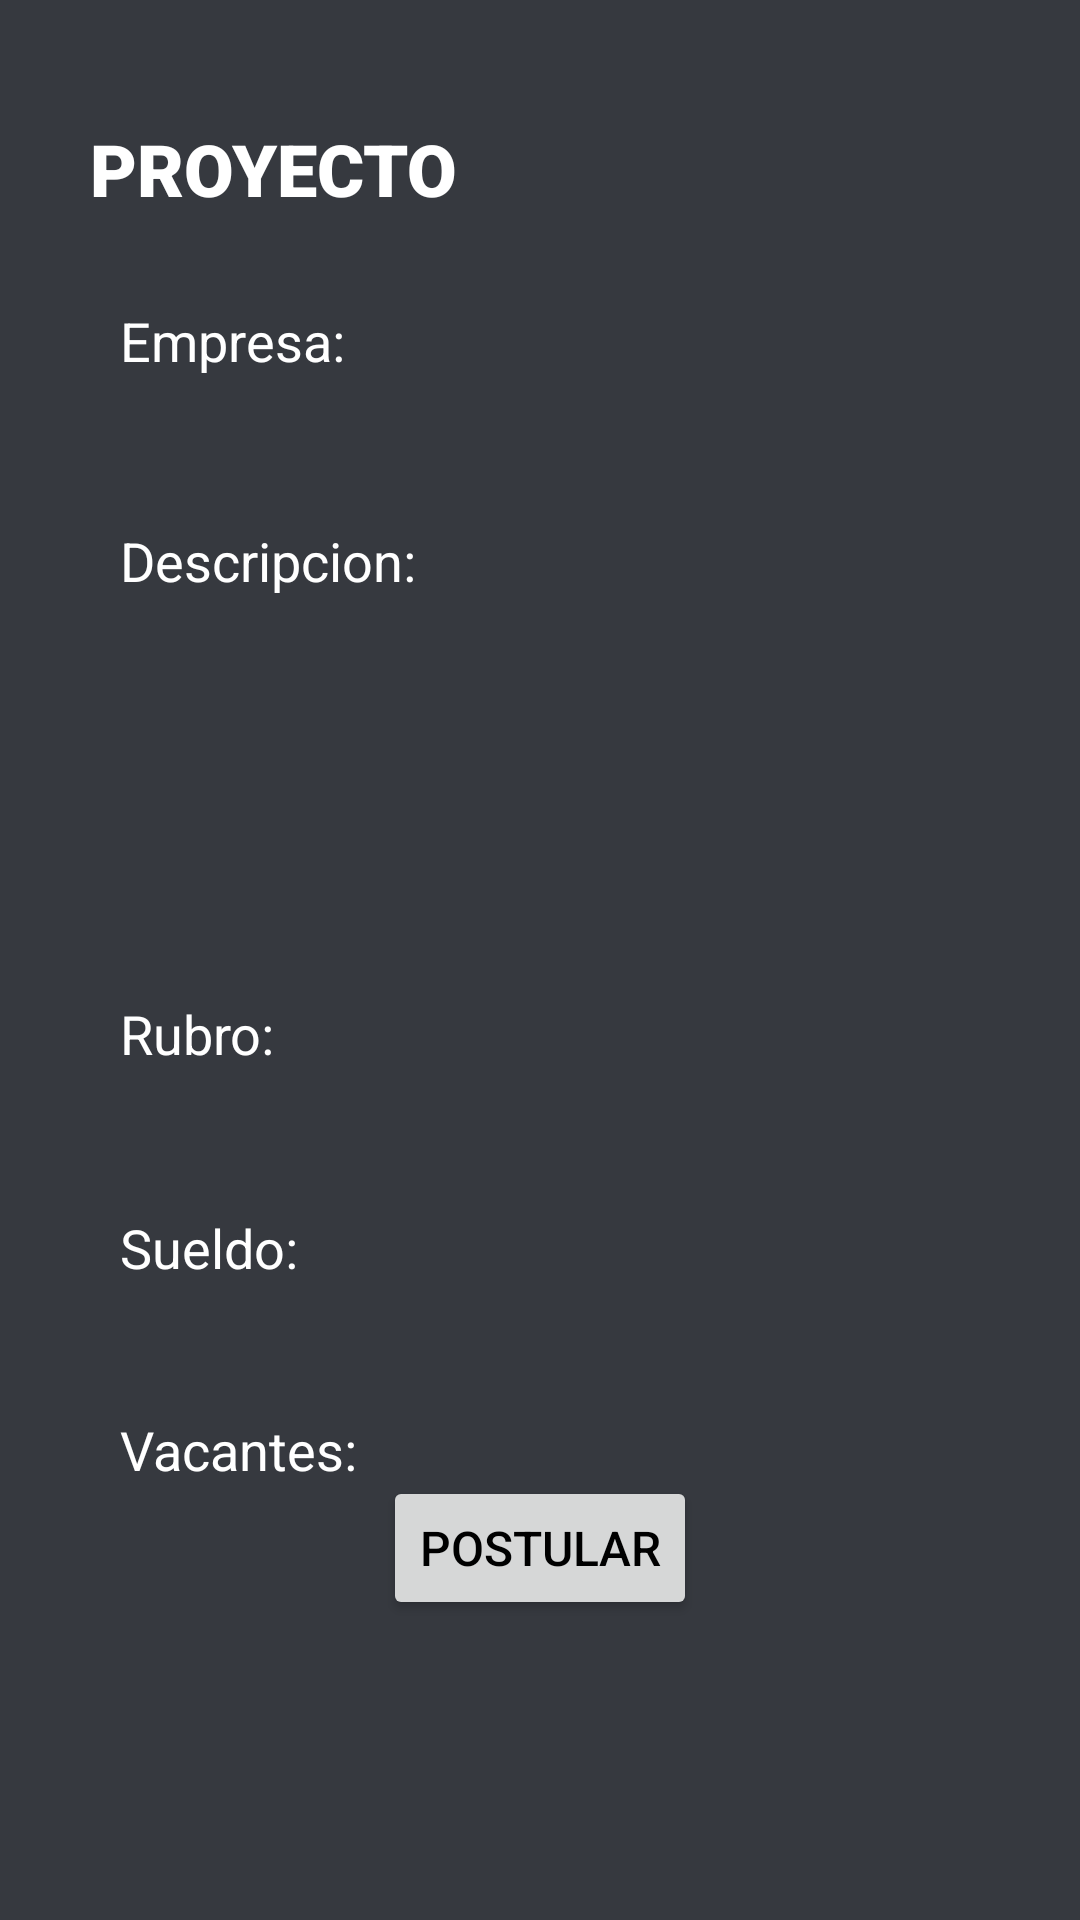

Android layout source for this screen:
<!-- AndroidManifest.xml: application theme AppTheme.Dark -->
<!-- res/layout/activity_project_user_view.xml -->
<?xml version="1.0" encoding="utf-8"?>

<androidx.constraintlayout.widget.ConstraintLayout xmlns:android="http://schemas.android.com/apk/res/android"
    xmlns:app="http://schemas.android.com/apk/res-auto"
    xmlns:tools="http://schemas.android.com/tools"
    android:layout_width="match_parent"
    android:layout_height="match_parent">

    <TextView
        android:id="@+id/textVacantesMostrar"
        android:layout_width="wrap_content"
        android:layout_height="wrap_content"
        android:layout_marginTop="54dp"
        app:layout_constraintStart_toStartOf="@+id/textSueldoMostrar"
        app:layout_constraintTop_toBottomOf="@+id/textSueldoMostrar"
        tools:text="Mostrar" />

    <TextView
        android:id="@+id/textSueldoMostrar"
        android:layout_width="wrap_content"
        android:layout_height="wrap_content"
        android:layout_marginTop="50dp"
        app:layout_constraintStart_toStartOf="@+id/textRubroMostrar"
        app:layout_constraintTop_toBottomOf="@+id/textRubroMostrar"
        tools:text="Sueldo" />

    <TextView
        android:id="@+id/textRubroMostrar"
        android:layout_width="wrap_content"
        android:layout_height="wrap_content"
        android:layout_marginStart="6dp"
        android:layout_marginTop="45dp"
        app:layout_constraintStart_toStartOf="@+id/textDescripcionMostrar"
        app:layout_constraintTop_toBottomOf="@+id/textDescripcionMostrar"
        tools:text="Rubro" />

    <TextView
        android:id="@+id/textRubro"
        android:layout_width="wrap_content"
        android:layout_height="wrap_content"
        android:layout_marginStart="40dp"
        android:layout_marginTop="45dp"
        android:layout_marginBottom="46dp"
        android:text="Rubro:"
        android:textSize="18sp"
        app:layout_constraintBottom_toTopOf="@+id/textSueldoMostrar"
        app:layout_constraintStart_toStartOf="parent"
        app:layout_constraintTop_toBottomOf="@+id/textDescripcionMostrar" />

    <TextView
        android:id="@+id/textSueldo"
        android:layout_width="wrap_content"
        android:layout_height="wrap_content"
        android:layout_marginStart="40dp"
        android:layout_marginTop="47dp"
        android:text="Sueldo: "
        android:textSize="18sp"
        app:layout_constraintStart_toStartOf="parent"
        app:layout_constraintTop_toBottomOf="@+id/textRubro" />

    <TextView
        android:id="@+id/textDescripcionMostrar"
        android:layout_width="172dp"
        android:layout_height="115dp"
        android:layout_marginTop="53dp"
        android:layout_marginEnd="37dp"
        app:layout_constraintEnd_toEndOf="parent"
        app:layout_constraintTop_toBottomOf="@+id/textEmpresaMostrar"
        tools:text="Descripcion de Proyecto" />

    <TextView
        android:id="@+id/tvProjectTittle"
        android:layout_width="wrap_content"
        android:layout_height="wrap_content"
        android:layout_marginStart="30dp"
        android:layout_marginTop="40dp"
        android:fontFamily="sans-serif-black"
        android:text="PROYECTO"
        android:textSize="24sp"
        app:layout_constraintStart_toStartOf="parent"
        app:layout_constraintTop_toTopOf="parent" />

    <TextView
        android:id="@+id/textEmpresaNombre"
        android:layout_width="wrap_content"
        android:layout_height="wrap_content"
        android:layout_marginStart="40dp"
        android:layout_marginTop="29dp"
        android:text="Empresa: "
        android:textSize="18sp"
        app:layout_constraintStart_toStartOf="parent"
        app:layout_constraintTop_toBottomOf="@+id/tvProjectTittle" />

    <TextView
        android:id="@+id/textEmpresaNombre2"
        android:layout_width="wrap_content"
        android:layout_height="wrap_content"
        android:layout_marginStart="40dp"
        android:layout_marginTop="49dp"
        android:text="Descripcion:"
        android:textSize="18sp"
        app:layout_constraintStart_toStartOf="parent"
        app:layout_constraintTop_toBottomOf="@+id/textEmpresaNombre" />

    <TextView
        android:id="@+id/textEmpresaMostrar"
        android:layout_width="wrap_content"
        android:layout_height="wrap_content"
        android:layout_marginStart="16dp"
        android:layout_marginTop="101dp"
        android:layout_marginEnd="37dp"
        app:layout_constraintEnd_toEndOf="parent"
        app:layout_constraintStart_toEndOf="@+id/textEmpresaNombre"
        app:layout_constraintTop_toTopOf="parent"
        tools:text="Nombre de Empresa" />

    <TextView
        android:id="@+id/textVacantes"
        android:layout_width="wrap_content"
        android:layout_height="wrap_content"
        android:layout_marginStart="40dp"
        android:layout_marginTop="43dp"
        android:text="Vacantes:"
        android:textSize="18sp"
        app:layout_constraintStart_toStartOf="parent"
        app:layout_constraintTop_toBottomOf="@+id/textSueldo" />

    <Button
        android:id="@+id/buttonPostular"
        android:layout_width="wrap_content"
        android:layout_height="wrap_content"
        android:layout_marginBottom="100dp"
        android:text="Postular"
        android:textColor="#000000"
        android:textSize="16sp"
        app:layout_constraintBottom_toBottomOf="parent"
        app:layout_constraintEnd_toEndOf="parent"
        app:layout_constraintStart_toStartOf="parent" />

</androidx.constraintlayout.widget.ConstraintLayout>
<!-- resources referenced by this layout -->
<resources>
  <style name="AppTheme.Dark" parent="AppTheme">
          <item name="android:background">#36393f</item>
          <item name="android:textColor">#FFFFFF</item>
          <item name="android:textColorHint">#8BFFFFFF</item>
      </style>
  <style name="AppTheme" parent="Theme.AppCompat.Light.DarkActionBar">
          
          <item name="colorPrimary">@color/colorPrimary</item>
          <item name="colorPrimaryDark">@color/colorPrimaryDark</item>
          <item name="colorAccent">@color/colorAccent</item>
      </style>
  <!-- not gathered from this repository: default colours our renderer supplied (Android Studio template values) -->
  <color name="colorPrimary">#FF6200EE</color>
  <color name="colorPrimaryDark">#FF3700B3</color>
  <color name="colorAccent">#FF03DAC5</color>
</resources>
